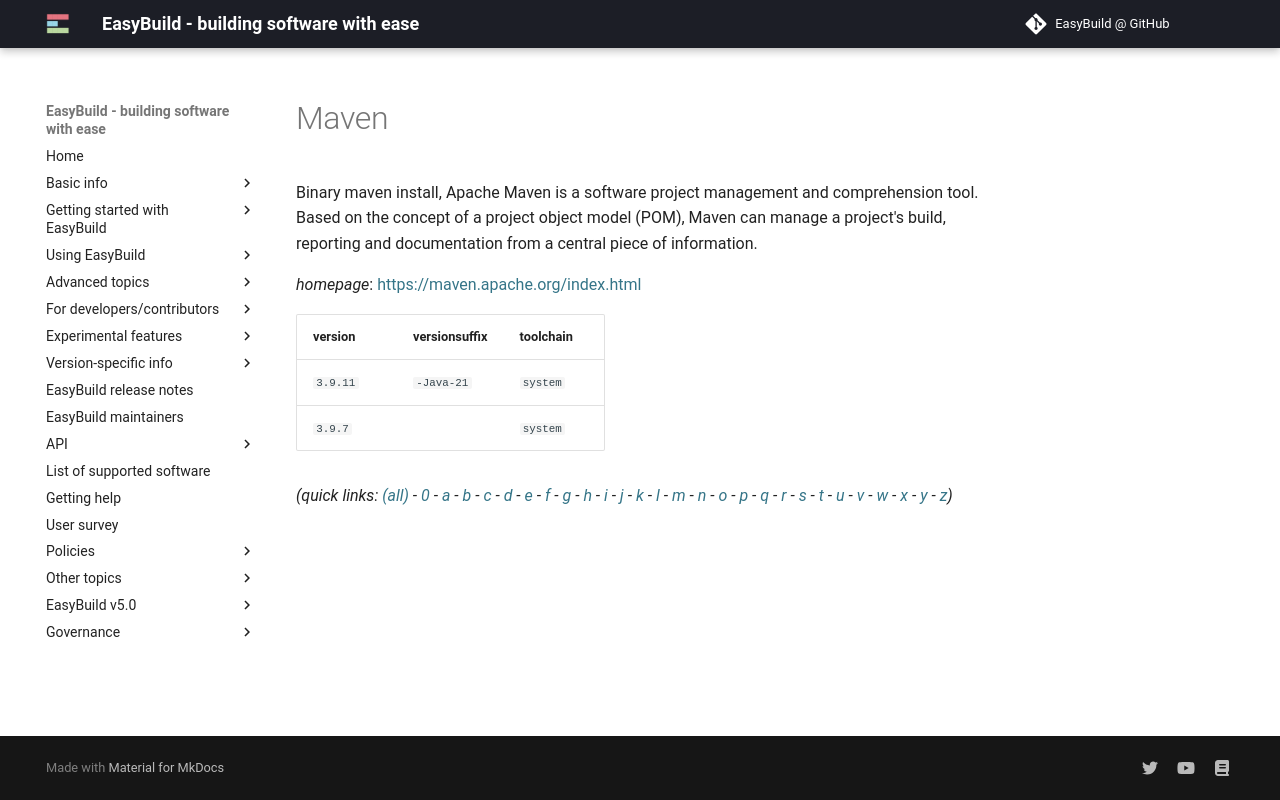

repository: easybuilders/easybuild-docs · page: version-specific/supported-software/m/Maven/index.html · generator: mkdocs

---
search:
  boost: 0.5
---
# Maven

Binary maven install, Apache Maven is a software project management and comprehension tool. Based on the concept of a project object model (POM), Maven can manage a project's build, reporting and documentation from a central piece of information.

*homepage*: <https://maven.apache.org/index.html>

version | versionsuffix | toolchain
--------|---------------|----------
``3.9.11`` | ``-Java-21`` | ``system``
``3.9.7`` |  | ``system``


*(quick links: [(all)](../index.md) - [0](../0/index.md) - [a](../a/index.md) - [b](../b/index.md) - [c](../c/index.md) - [d](../d/index.md) - [e](../e/index.md) - [f](../f/index.md) - [g](../g/index.md) - [h](../h/index.md) - [i](../i/index.md) - [j](../j/index.md) - [k](../k/index.md) - [l](../l/index.md) - [m](../m/index.md) - [n](../n/index.md) - [o](../o/index.md) - [p](../p/index.md) - [q](../q/index.md) - [r](../r/index.md) - [s](../s/index.md) - [t](../t/index.md) - [u](../u/index.md) - [v](../v/index.md) - [w](../w/index.md) - [x](../x/index.md) - [y](../y/index.md) - [z](../z/index.md))*
